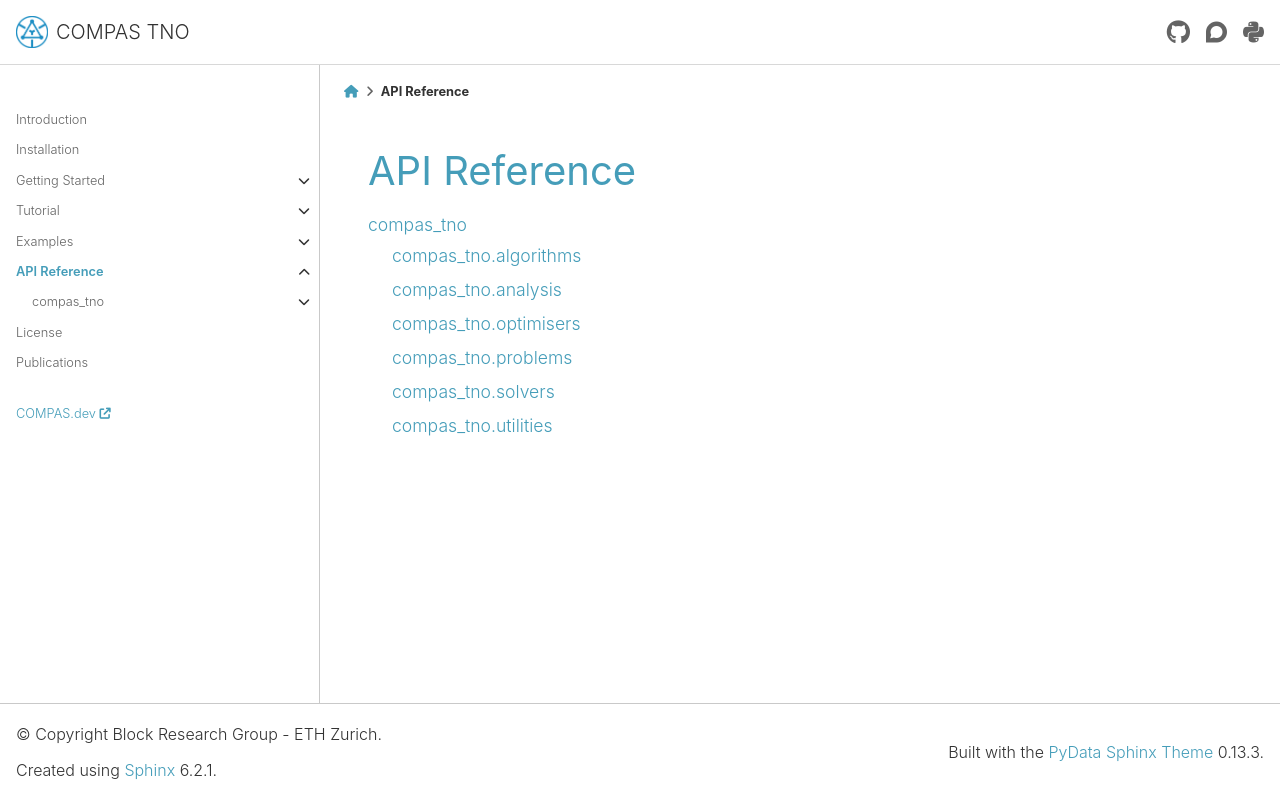

repository: BlockResearchGroup/compas_tno · page: 0.4.0/api.html · generator: sphinx

********************************************************************************
API Reference
********************************************************************************

.. toctree::
    :maxdepth: 2

    api/compas_tno
